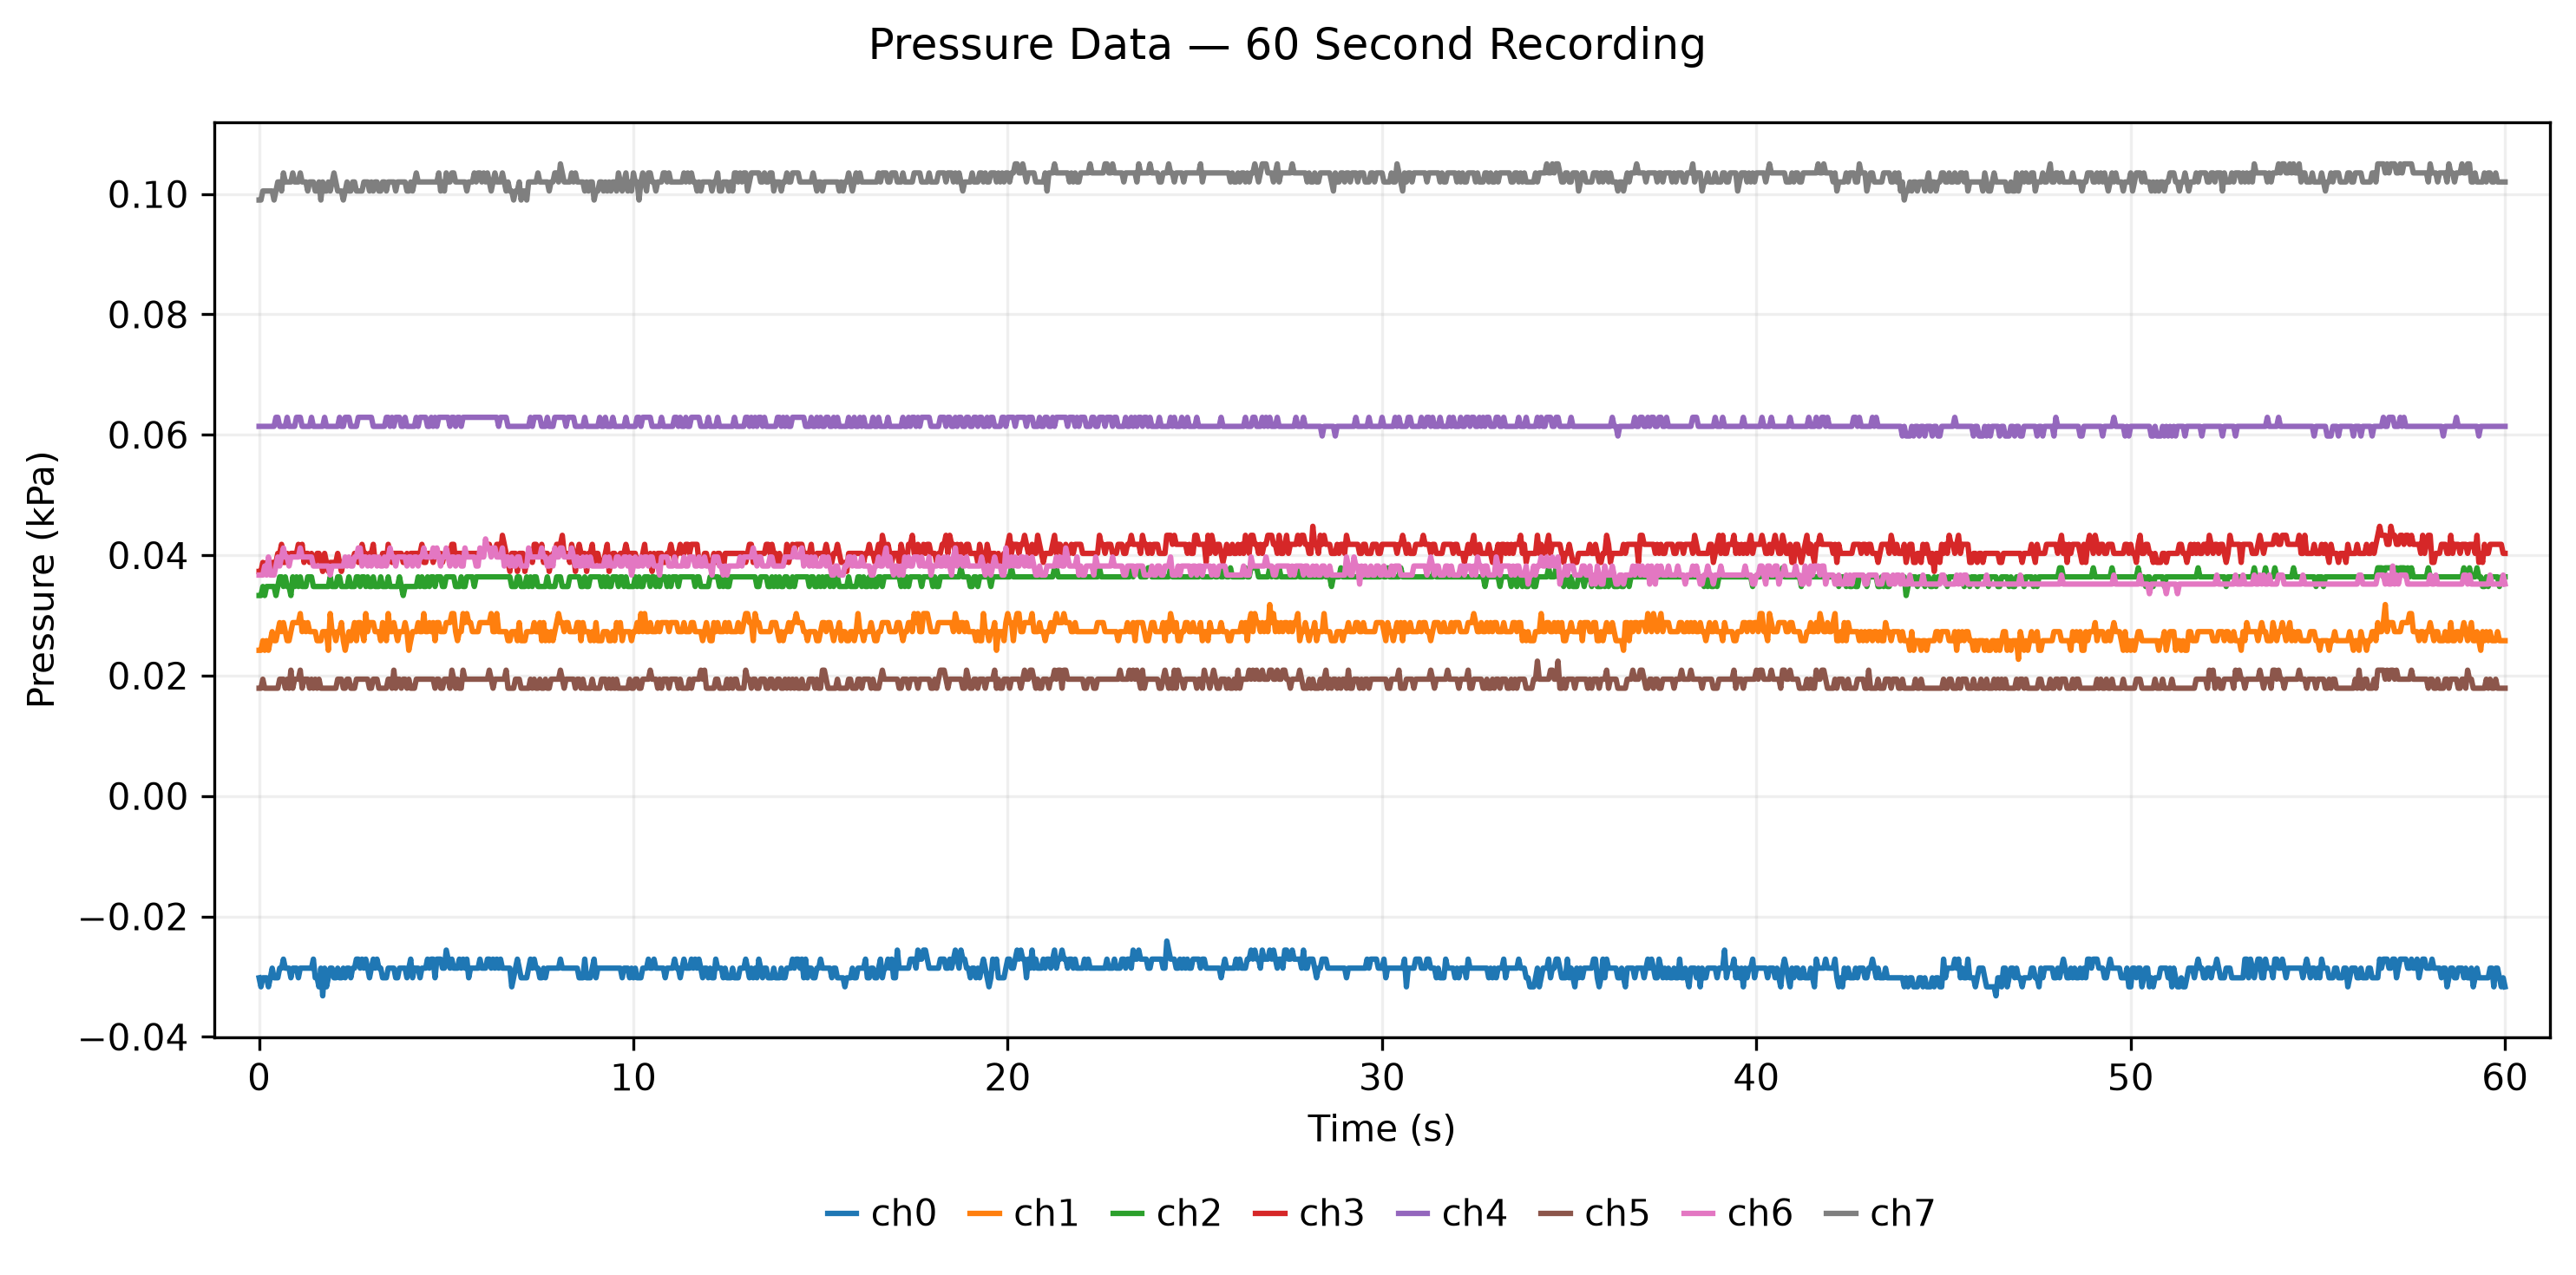

The file beside this chart, header and first rows:
time_s, ch0_kPa, ch1_kPa, ch2_kPa, ch3_kPa, ch4_kPa, ch5_kPa, ch6_kPa, ch7_kPa
0.0, -0.0302, 0.0242, 0.0333, 0.0373, 0.0614, 0.0179, 0.0367, 0.099
0.05, -0.0317, 0.0242, 0.0333, 0.0373, 0.0614, 0.0179, 0.0367, 0.099
0.1, -0.0302, 0.0258, 0.0348, 0.0388, 0.0614, 0.0194, 0.0367, 0.1005
0.15, -0.0302, 0.0242, 0.0333, 0.0373, 0.0614, 0.0179, 0.0382, 0.1005
0.2, -0.0302, 0.0258, 0.0348, 0.0388, 0.0614, 0.0179, 0.0367, 0.1005
0.25, -0.0317, 0.0242, 0.0348, 0.0388, 0.0614, 0.0179, 0.0397, 0.1005
0.3, -0.0302, 0.0258, 0.0348, 0.0373, 0.0614, 0.0179, 0.0367, 0.1005
0.35, -0.0286, 0.0273, 0.0348, 0.0388, 0.0614, 0.0179, 0.0367, 0.1005
0.4, -0.0302, 0.0258, 0.0348, 0.0388, 0.0614, 0.0179, 0.0367, 0.099
0.45, -0.0302, 0.0258, 0.0333, 0.0388, 0.0629, 0.0179, 0.0382, 0.1005
0.5, -0.0302, 0.0273, 0.0348, 0.0403, 0.0629, 0.0179, 0.0397, 0.102
0.55, -0.0286, 0.0288, 0.0364, 0.0403, 0.0614, 0.0194, 0.0382, 0.102
0.6, -0.0286, 0.0273, 0.0364, 0.0418, 0.0614, 0.0194, 0.0397, 0.1005
0.65, -0.0271, 0.0288, 0.0348, 0.0388, 0.0614, 0.0194, 0.0412, 0.1035
0.7, -0.0286, 0.0273, 0.0364, 0.0388, 0.0614, 0.0179, 0.0397, 0.102
0.75, -0.0286, 0.0258, 0.0348, 0.0403, 0.0629, 0.0194, 0.0397, 0.102
0.8, -0.0286, 0.0258, 0.0348, 0.0388, 0.0614, 0.0179, 0.0382, 0.102
0.85, -0.0302, 0.0273, 0.0333, 0.0403, 0.0614, 0.0209, 0.0397, 0.102
0.9, -0.0286, 0.0288, 0.0364, 0.0403, 0.0614, 0.0179, 0.0397, 0.1035
0.95, -0.0286, 0.0288, 0.0348, 0.0403, 0.0614, 0.0194, 0.0397, 0.102
1.0, -0.0286, 0.0288, 0.0364, 0.0403, 0.0629, 0.0194, 0.0397, 0.102
1.05, -0.0302, 0.0288, 0.0348, 0.0418, 0.0629, 0.0194, 0.0397, 0.102
1.1, -0.0286, 0.0303, 0.0364, 0.0403, 0.0629, 0.0209, 0.0412, 0.1035
1.15, -0.0286, 0.0273, 0.0348, 0.0418, 0.0614, 0.0179, 0.0397, 0.102
1.2, -0.0286, 0.0288, 0.0348, 0.0388, 0.0614, 0.0194, 0.0397, 0.102
1.25, -0.0286, 0.0273, 0.0348, 0.0403, 0.0614, 0.0194, 0.0397, 0.102
1.3, -0.0286, 0.0288, 0.0364, 0.0403, 0.0614, 0.0194, 0.0397, 0.1005
1.35, -0.0286, 0.0273, 0.0364, 0.0388, 0.0614, 0.0179, 0.0397, 0.102
1.4, -0.0286, 0.0273, 0.0364, 0.0403, 0.0629, 0.0194, 0.0397, 0.102
1.45, -0.0271, 0.0273, 0.0348, 0.0388, 0.0614, 0.0179, 0.0382, 0.102
1.5, -0.0302, 0.0273, 0.0348, 0.0388, 0.0614, 0.0194, 0.0382, 0.1005
1.55, -0.0302, 0.0258, 0.0348, 0.0403, 0.0614, 0.0179, 0.0382, 0.1005
1.6, -0.0317, 0.0258, 0.0348, 0.0403, 0.0614, 0.0194, 0.0382, 0.102
1.65, -0.0286, 0.0258, 0.0348, 0.0388, 0.0614, 0.0179, 0.0382, 0.099
1.7, -0.0332, 0.0273, 0.0348, 0.0373, 0.0614, 0.0179, 0.0382, 0.102
1.75, -0.0286, 0.0273, 0.0348, 0.0403, 0.0629, 0.0179, 0.0382, 0.1005
1.8, -0.0317, 0.0273, 0.0348, 0.0388, 0.0614, 0.0179, 0.0382, 0.1005
1.85, -0.0302, 0.0242, 0.0348, 0.0373, 0.0614, 0.0179, 0.0382, 0.102
1.9, -0.0286, 0.0303, 0.0364, 0.0388, 0.0614, 0.0179, 0.0367, 0.1005
1.95, -0.0286, 0.0273, 0.0348, 0.0388, 0.0614, 0.0179, 0.0382, 0.102
2.0, -0.0302, 0.0273, 0.0348, 0.0388, 0.0614, 0.0179, 0.0382, 0.1035
2.05, -0.0302, 0.0258, 0.0348, 0.0388, 0.0614, 0.0179, 0.0382, 0.102
2.1, -0.0286, 0.0273, 0.0364, 0.0403, 0.0614, 0.0194, 0.0382, 0.1005
2.15, -0.0302, 0.0273, 0.0364, 0.0388, 0.0629, 0.0194, 0.0382, 0.1005
2.2, -0.0302, 0.0288, 0.0348, 0.0373, 0.0614, 0.0194, 0.0382, 0.1005
2.25, -0.0286, 0.0258, 0.0348, 0.0388, 0.0614, 0.0179, 0.0382, 0.099
2.3, -0.0302, 0.0242, 0.0348, 0.0388, 0.0629, 0.0179, 0.0397, 0.1005
2.35, -0.0286, 0.0258, 0.0348, 0.0388, 0.0629, 0.0194, 0.0382, 0.102
2.4, -0.0286, 0.0273, 0.0364, 0.0388, 0.0629, 0.0194, 0.0397, 0.1005
2.45, -0.0302, 0.0258, 0.0348, 0.0388, 0.0614, 0.0179, 0.0382, 0.1005
2.5, -0.0286, 0.0273, 0.0348, 0.0388, 0.0614, 0.0179, 0.0382, 0.102
2.55, -0.0286, 0.0288, 0.0348, 0.0403, 0.0614, 0.0179, 0.0397, 0.102
2.6, -0.0271, 0.0258, 0.0364, 0.0403, 0.0614, 0.0194, 0.0397, 0.1005
2.65, -0.0271, 0.0288, 0.0364, 0.0388, 0.0629, 0.0194, 0.0412, 0.1005
2.7, -0.0286, 0.0288, 0.0348, 0.0403, 0.0629, 0.0194, 0.0412, 0.1005
2.75, -0.0271, 0.0273, 0.0364, 0.0418, 0.0629, 0.0194, 0.0382, 0.1005
2.8, -0.0286, 0.0258, 0.0364, 0.0403, 0.0629, 0.0194, 0.0397, 0.102
2.85, -0.0271, 0.0303, 0.0348, 0.0403, 0.0629, 0.0194, 0.0397, 0.102
2.9, -0.0286, 0.0273, 0.0364, 0.0388, 0.0629, 0.0194, 0.0382, 0.102
2.95, -0.0302, 0.0288, 0.0348, 0.0403, 0.0629, 0.0179, 0.0397, 0.1005
... 1,141 more rows
